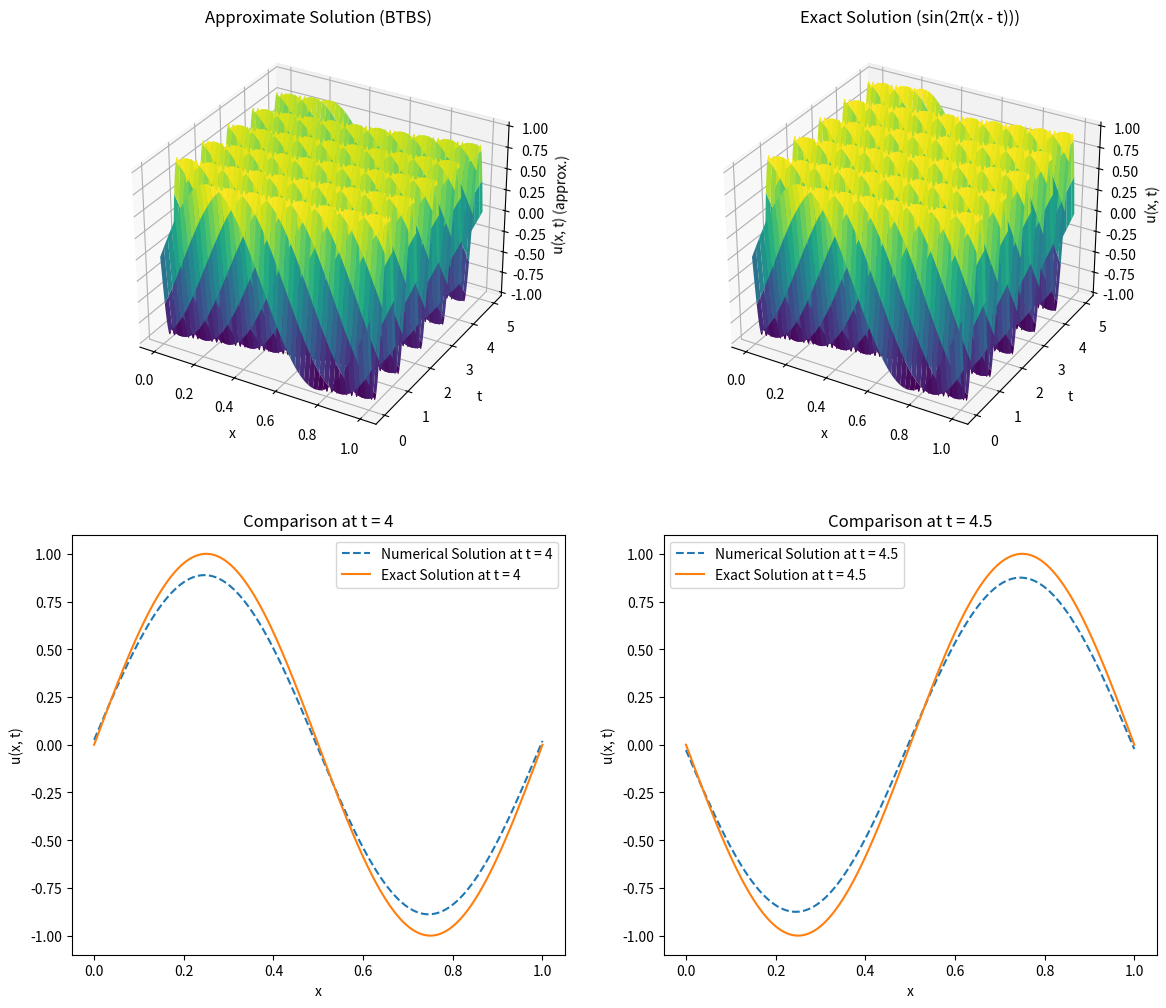

Write the Python code that produced this figure.
import numpy as np
import matplotlib.pyplot as plt

def g(x):
    return np.sin(2.0 * np.pi * x)  # Initial condition

# Parameters
X = 1
T = 5  # Final t and final x, assuming min = 0 for both.
del_x = 0.001
del_t = 0.5 * del_x  # CFL condition satisfied
l = del_t / del_x
size_x = int((X / del_x) + 1)
size_t = int((T / del_t) + 1)
u = np.zeros((size_t, size_x))

# Initial condition
for i in range(size_x):
    u[0, i] = g(i * del_x)

# Matrix assembly for BTBS
matrix = np.zeros((size_x, size_x))
for i in range(size_x):
    matrix[i][i] = 1 + l
    matrix[i][i - 1] = -l  # Handles the backward difference in space

# For periodic boundary conditions
matrix[0, -1] = -l  # Link the last element to the first one

# Invert the matrix (since this is an implicit method)
Inv = np.linalg.inv(matrix)

# Time-stepping loop
for i in range(size_t - 1):
    u[i + 1, :] = np.dot(Inv, u[i, :])

# Set up domains for plotting
x_domain = np.arange(0, 1 + del_x, del_x)
t_domain = np.arange(0, 5 + del_t, del_t)
X, T = np.meshgrid(x_domain, t_domain)

# Exact solution
u_exact = np.sin(2 * np.pi * (X - T))

# Plotting at specific time steps
u_t_4 = u[int(4 / del_t), :]
exact_solution_t_4 = np.sin(2 * np.pi * (x_domain - 4))
u_t_45 = u[int(4.5 / del_t), :]
exact_solution_t_45 = np.sin(2 * np.pi * (x_domain - 4.5))

# Plot the solutions
fig = plt.figure(figsize=(14, 12))
ax1 = fig.add_subplot(221, projection='3d')
ax1.plot_surface(X, T, u, cmap='viridis')
ax1.set_xlabel('x')
ax1.set_ylabel('t')
ax1.set_zlabel('u(x, t) (approx.)')
ax1.set_title('Approximate Solution (BTBS)')

ax2 = fig.add_subplot(222, projection='3d')
ax2.plot_surface(X, T, u_exact, cmap='viridis')
ax2.set_xlabel('x')
ax2.set_ylabel('t')
ax2.set_zlabel('u(x, t)')
ax2.set_title('Exact Solution (sin(2π(x - t)))')

ax3 = fig.add_subplot(223)
ax3.plot(x_domain, u_t_4, label='Numerical Solution at t = 4', linestyle='--')
ax3.plot(x_domain, exact_solution_t_4, label='Exact Solution at t = 4', linestyle='-')
ax3.set_xlabel('x')
ax3.set_ylabel('u(x, t)')
ax3.set_title('Comparison at t = 4')
ax3.legend()

ax4 = fig.add_subplot(224)
ax4.plot(x_domain, u_t_45, label='Numerical Solution at t = 4.5', linestyle='--')
ax4.plot(x_domain, exact_solution_t_45, label='Exact Solution at t = 4.5', linestyle='-')
ax4.set_xlabel('x')
ax4.set_ylabel('u(x, t)')
ax4.set_title('Comparison at t = 4.5')
ax4.legend()

plt.show()
